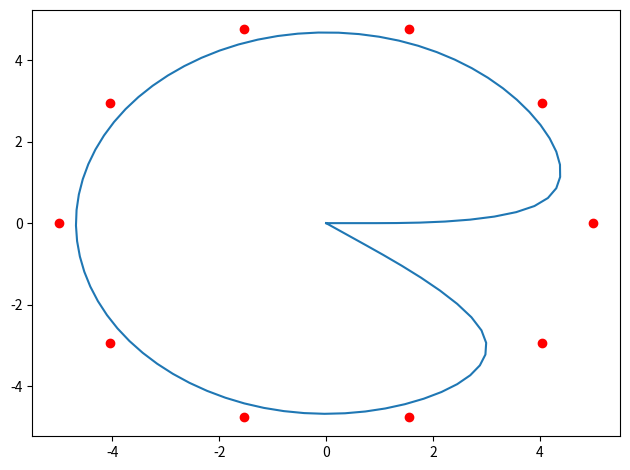

Reproduce this figure in Python.
from numpy.polynomial import Polynomial
import numpy as np
import matplotlib.pyplot as plt

def spline(i,k,t,ti):
    """
    Return the i-th spline of degree k within range [ ti[i] , ti[i+1] ).
    i: int, the index of the left endpoint of the spline
    k: int, the degree of the spline
    t: double, the evaluation point of the spline
    ti: double, the knot values
    """
    Z = Polynomial([0], symbol='t')
    if k == 0:
        if t >= ti[i] and t < ti[i+1]:         
            return Polynomial([1], symbol='t')
        else: 
            return Polynomial([0], symbol='t')
    elif i+k+1 >= len(ti):
        return Z
    else:    
        A = Polynomial([-ti[i], 1], symbol='t') / (ti[i+k]-ti[i])
        B = Polynomial([ti[i+k+1], -1], symbol='t') / (ti[i+k+1]-ti[i+1])

        Nikm1 = spline(i,k-1,t,ti)
        Nip1km1 = spline(i+1,k-1,t,ti)

        if Nikm1 == Z:
            return B * Nip1km1
        elif Nip1km1 == Z:
            return A * Nikm1
        else:
            return (A * Nikm1 + B * Nip1km1)
            


def test_spline():
    # Test the function with some examples

    # Zero polynomial
    Z = Polynomial([0], symbol='t')

    # Colormap
    c = [plt.cm.tab10(i) for i in range(7)]

    # Knot values
    ti = np.linspace(0,11,12)

    # Up to three degrees
    print("First degree splines")
    print("********************")
    for t in range(0,8):
        x = np.linspace(t, t+1, 20, endpoint=True)
        print("Segment [", t, ",", t+1, ")")
        for i in range(t-1,t+1):
            S = spline(i,1,t,ti)
            if i >= 0 and S != Z and i < (8-1):
                print(f"N({i},1):", S)
                F = S(x)
                if (t == i): plt.plot(x, F, color=c[i], label=f"N({i},1)") 
                else: plt.plot(x, F, color=c[i])
    plt.legend(bbox_to_anchor=(1.05, 1), loc='upper left')
    plt.title("First degree splines")
    plt.tight_layout()
    plt.savefig("spline1.png")
    plt.clf()
    print("Second degree splines")
    print("********************")
    for t in range(0,8):
        x = np.linspace(t, t+1, 20, endpoint=True)
        print("Segment [", t, ",", t+1, ")")
        for i in range(t-2,t+1):
            S = spline(i,2,t,ti)
            if i >= 0 and S != Z and i < (8-2):
                print(f"N({i},2):", S)
                F = S(x)
                if (t == i): plt.plot(x, F, color=c[i], label=f"N({i},2)") 
                else: plt.plot(x, F, color=c[i])
    plt.legend(bbox_to_anchor=(1.05, 1), loc='upper left')
    plt.title("Second degree splines")
    plt.savefig("spline2.png")
    plt.clf()
    print("Third degree splines")
    print("********************")
    for t in range(0,8):
        x = np.linspace(t, t+1, 20, endpoint=True)
        print("Segment [", t, ",", t+1, ")")
        for i in range(t-3,t+1):
            S = spline(i,3,t,ti)
            if i >= 0 and S != Z and i < (8-3):
                print(f"N({i},3):", S)
                F = S(x)
                if (t == i): plt.plot(x, F, color=c[i], label=f"N({i},3)") 
                else: plt.plot(x, F, color=c[i])
    plt.legend(bbox_to_anchor=(1.05, 1), loc='upper left')
    plt.title("Third degree splines")
    plt.savefig("spline3.png")
    


def test_parametric_spline():
    # Test the function with a parametric spline in xy plane

    # Zero polynomial
    Z = Polynomial([0], symbol='t')

    # Colormap
    c = [plt.cm.tab10(i) for i in range(10)]

    # Number of knots
    n = 14
    # Spline degree
    k = 3
    # Number of control points
    m = n - k - 1

    # Knot values between 0 and 1
    ti = np.linspace(0,1,n)

    # Control points
    theta = np.linspace(0, 2 * np.pi, m, endpoint=False)
    radius = 5  # Radius of the circle
    xi = radius * np.cos(theta)
    yi = radius * np.sin(theta)

    # Parametric spline
    def x(t,ti,xi,m):
        S = Z
        for i in range(m):
            S += xi[i] * spline(i,k,t,ti)
        return S(t)


    def y(t,ti,yi,m):
        S = Z
        for i in range(m):
            S += yi[i] * spline(i,k,t,ti)
        return S(t)


    # Plot the parametric spline
    
    X = np.zeros(100)
    Y = np.zeros(100)

    for t in range(100):
    #    print(t)
        X[t] = x(t/100,ti,xi,m)
        Y[t] = y(t/100,ti,yi,m)

    #print("X:", X)
    #print("Y:", Y)

    plt.plot(X,Y, color=c[0])
    plt.plot(xi,yi, 'ro')
    plt.tight_layout()
    plt.savefig("parametricSpline.png")
    

test_parametric_spline()
#test_spline()